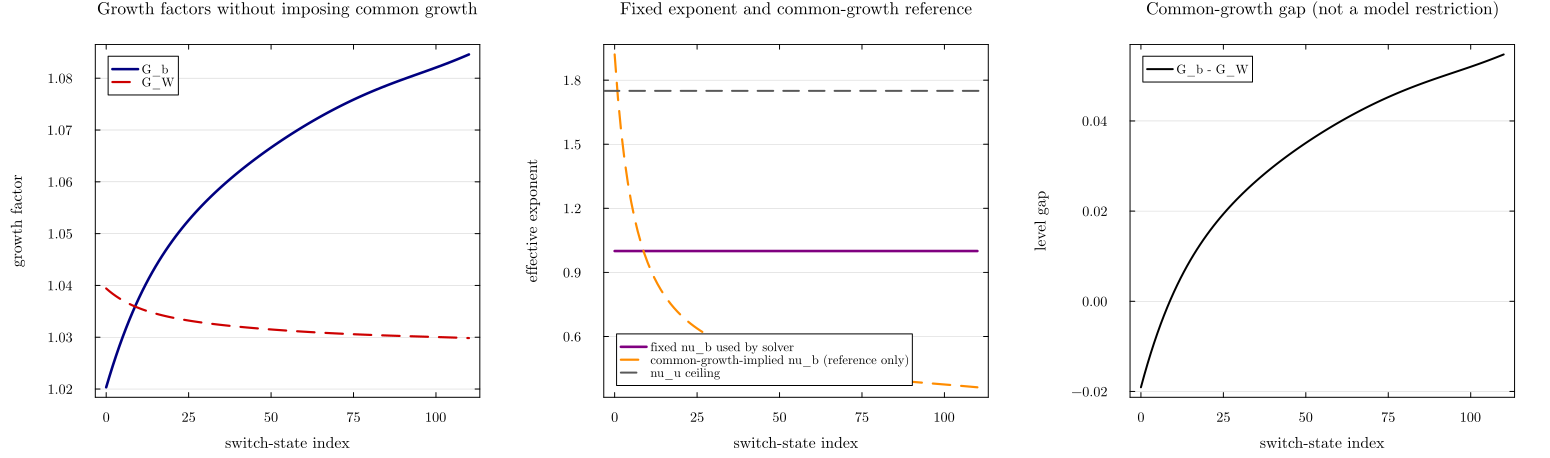

Source data for this figure (header and first rows):
switch_index, G_N_US, G_N_W, nu_b_eff, nu_b_common_growth_implied, bgp_converged, bgp_residual_norm, G_b, G_W, level_gap, log_gap
0, 1.02, 1.039, 1.0, 1.92, true, 2.1475453082676305e-16, 1.02, 1.039, -0.01908, -0.01853
1, 1.022, 1.039, 1.0, 1.717, true, 2.1638176561709538e-11, 1.022, 1.039, -0.01641, -0.01592
2, 1.024, 1.038, 1.0, 1.556, true, 8.573965641285281e-12, 1.024, 1.038, -0.01388, -0.01345
3, 1.026, 1.038, 1.0, 1.427, true, 3.656113333734731e-12, 1.026, 1.038, -0.01148, -0.01113
4, 1.028, 1.037, 1.0, 1.32, true, 1.6545073379011407e-12, 1.028, 1.037, -0.00922, -0.008926
5, 1.03, 1.037, 1.0, 1.231, true, 7.863658932052227e-13, 1.03, 1.037, -0.007078, -0.006848
6, 1.032, 1.037, 1.0, 1.156, true, 3.9005216561867945e-13, 1.032, 1.037, -0.00505, -0.004883
7, 1.033, 1.036, 1.0, 1.092, true, 2.005269262957735e-13, 1.033, 1.036, -0.00313, -0.003024
8, 1.035, 1.036, 1.0, 1.037, true, 1.064916304099769e-13, 1.035, 1.036, -0.00131, -0.001265
9, 1.036, 1.036, 1.0, 0.9887, true, 5.824484620323484e-14, 1.036, 1.036, 0.0004156, 0.0004011
10, 1.038, 1.036, 1.0, 0.9464, true, 3.2722149635427815e-14, 1.038, 1.036, 0.002053, 0.001981
11, 1.039, 1.035, 1.0, 0.909, true, 1.884149821896721e-14, 1.039, 1.035, 0.003609, 0.00348
12, 1.04, 1.035, 1.0, 0.8757, true, 1.111927548376253e-14, 1.04, 1.035, 0.005088, 0.004904
13, 1.041, 1.035, 1.0, 0.8458, true, 6.755027487301237e-15, 1.041, 1.035, 0.006497, 0.006258
14, 1.043, 1.035, 1.0, 0.819, true, 3.955498596740113e-15, 1.043, 1.035, 0.007839, 0.007547
15, 1.044, 1.035, 1.0, 0.7947, true, 2.5066724535720447e-15, 1.044, 1.035, 0.00912, 0.008777
16, 1.045, 1.034, 1.0, 0.7726, true, 1.6848933672332992e-15, 1.045, 1.034, 0.01034, 0.00995
17, 1.046, 1.034, 1.0, 0.7525, true, 9.38845877894545e-16, 1.046, 1.034, 0.01151, 0.01107
18, 1.047, 1.034, 1.0, 0.734, true, 6.406263832703157e-16, 1.047, 1.034, 0.01264, 0.01215
19, 1.048, 1.034, 1.0, 0.717, true, 5.807131508218438e-16, 1.048, 1.034, 0.01371, 0.01317
20, 1.049, 1.034, 1.0, 0.7012, true, 3.8444279867890473e-16, 1.049, 1.034, 0.01474, 0.01416
21, 1.049, 1.034, 1.0, 0.6867, true, 4.037641052741639e-16, 1.049, 1.034, 0.01574, 0.01511
22, 1.05, 1.034, 1.0, 0.6731, true, 1.2954546496144128e-16, 1.05, 1.034, 0.01669, 0.01602
23, 1.051, 1.033, 1.0, 0.6605, true, 2.4932995341422196e-16, 1.051, 1.033, 0.01762, 0.0169
24, 1.052, 1.033, 1.0, 0.6487, true, 5.997098608149737e-16, 1.052, 1.033, 0.01851, 0.01775
25, 1.053, 1.033, 1.0, 0.6376, true, 2.220446049250313e-16, 1.053, 1.033, 0.01937, 0.01857
26, 1.053, 1.033, 1.0, 0.6272, true, 2.220446049250313e-16, 1.053, 1.033, 0.0202, 0.01936
27, 1.054, 1.033, 1.0, 0.6174, true, 2.220446049250313e-16, 1.054, 1.033, 0.02101, 0.02013
28, 1.055, 1.033, 1.0, 0.6081, true, 2.220446049250313e-16, 1.055, 1.033, 0.02179, 0.02088
29, 1.055, 1.033, 1.0, 0.5993, true, 2.956063988861018e-16, 1.055, 1.033, 0.02255, 0.0216
30, 1.056, 1.033, 1.0, 0.591, true, 1.8933321147585997e-16, 1.056, 1.033, 0.02329, 0.0223
31, 1.057, 1.033, 1.0, 0.5831, true, 1.0408340855860843e-16, 1.057, 1.033, 0.02401, 0.02299
32, 1.057, 1.033, 1.0, 0.5755, true, 1.457167719820518e-16, 1.057, 1.033, 0.02471, 0.02365
33, 1.058, 1.033, 1.0, 0.5683, true, 1.6762890079641925e-16, 1.058, 1.033, 0.0254, 0.0243
34, 1.059, 1.032, 1.0, 0.5615, true, 2.220446049250313e-16, 1.059, 1.032, 0.02606, 0.02493
35, 1.059, 1.032, 1.0, 0.5549, true, 7.717209150358236e-17, 1.059, 1.032, 0.02672, 0.02555
36, 1.06, 1.032, 1.0, 0.5486, true, 9.412399550256443e-10, 1.06, 1.032, 0.02735, 0.02615
37, 1.06, 1.032, 1.0, 0.5425, true, 8.566122816199669e-10, 1.06, 1.032, 0.02798, 0.02674
38, 1.061, 1.032, 1.0, 0.5367, true, 7.822182488454e-10, 1.061, 1.032, 0.02859, 0.02732
39, 1.061, 1.032, 1.0, 0.5311, true, 7.165337007906954e-10, 1.061, 1.032, 0.02919, 0.02789
40, 1.062, 1.032, 1.0, 0.5258, true, 6.582920306730801e-10, 1.062, 1.032, 0.02978, 0.02844
41, 1.062, 1.032, 1.0, 0.5206, true, 6.064348017043047e-10, 1.062, 1.032, 0.03035, 0.02899
42, 1.063, 1.032, 1.0, 0.5156, true, 5.600734818745888e-10, 1.063, 1.032, 0.03092, 0.02952
43, 1.063, 1.032, 1.0, 0.5107, true, 5.184598699288364e-10, 1.063, 1.032, 0.03147, 0.03005
44, 1.064, 1.032, 1.0, 0.506, true, 4.809616183026014e-10, 1.064, 1.032, 0.03202, 0.03056
45, 1.064, 1.032, 1.0, 0.5015, true, 4.4704281781530675e-10, 1.064, 1.032, 0.03256, 0.03107
46, 1.065, 1.032, 1.0, 0.4971, true, 4.162472168533959e-10, 1.065, 1.032, 0.03308, 0.03156
47, 1.065, 1.032, 1.0, 0.4929, true, 3.8818546539557265e-10, 1.065, 1.032, 0.0336, 0.03205
48, 1.066, 1.032, 1.0, 0.4888, true, 3.6252444772177076e-10, 1.066, 1.032, 0.03412, 0.03254
49, 1.066, 1.032, 1.0, 0.4848, true, 3.389783313409821e-10, 1.066, 1.032, 0.03462, 0.03301
50, 1.067, 1.031, 1.0, 0.4809, true, 3.1730090076482837e-10, 1.067, 1.031, 0.03511, 0.03348
51, 1.067, 1.031, 1.0, 0.4771, true, 2.972803604479078e-10, 1.067, 1.031, 0.0356, 0.03393
52, 1.067, 1.031, 1.0, 0.4735, true, 2.787330738975491e-10, 1.067, 1.031, 0.03608, 0.03439
53, 1.068, 1.031, 1.0, 0.4699, true, 2.6150090032164717e-10, 1.068, 1.031, 0.03656, 0.03483
54, 1.068, 1.031, 1.0, 0.4665, true, 2.4544569944801947e-10, 1.068, 1.031, 0.03702, 0.03527
55, 1.069, 1.031, 1.0, 0.4631, true, 2.3044873713544638e-10, 1.069, 1.031, 0.03748, 0.0357
56, 1.069, 1.031, 1.0, 0.4598, true, 2.1640587273288306e-10, 1.069, 1.031, 0.03793, 0.03612
57, 1.07, 1.031, 1.0, 0.4566, true, 2.0322718551258199e-10, 1.07, 1.031, 0.03838, 0.03654
58, 1.07, 1.031, 1.0, 0.4535, true, 1.9083420112035844e-10, 1.07, 1.031, 0.03882, 0.03695
59, 1.07, 1.031, 1.0, 0.4505, true, 1.7915891709193326e-10, 1.07, 1.031, 0.03925, 0.03736
... 51 more rows
